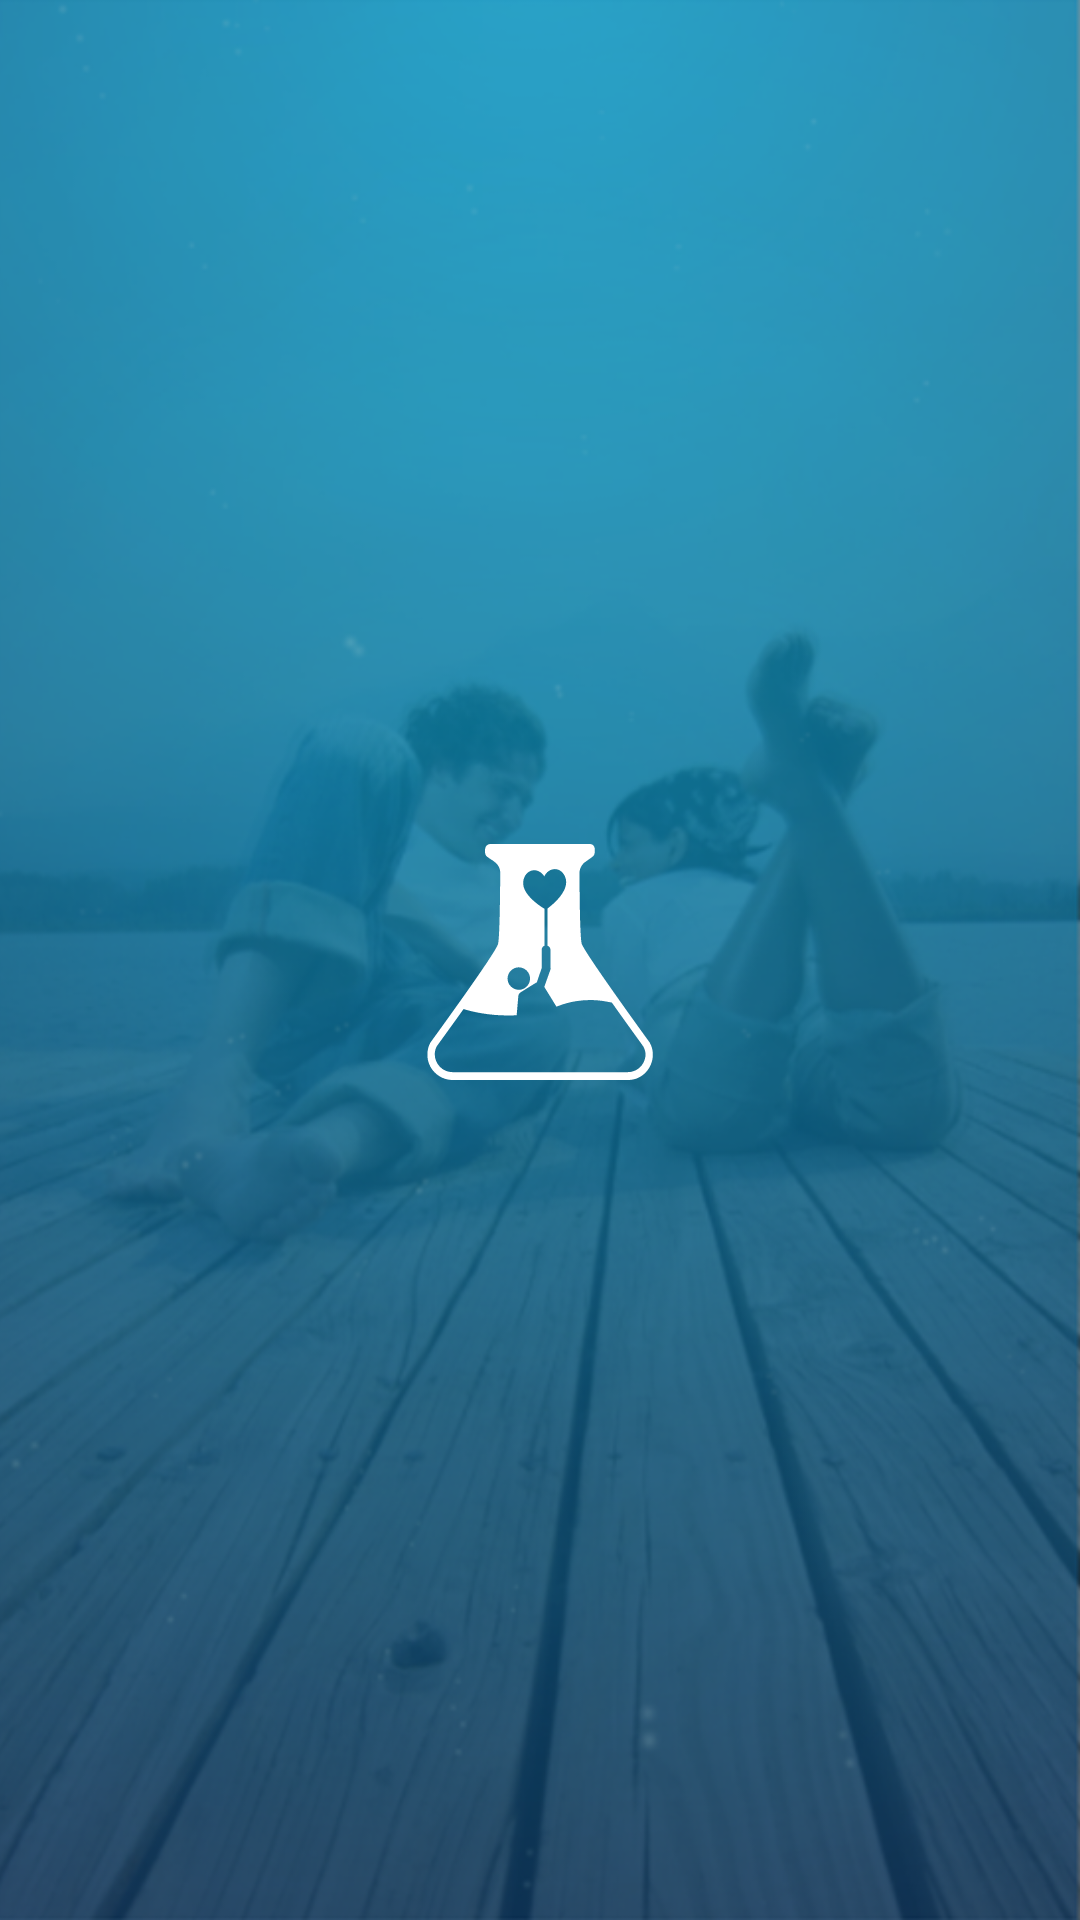

Produce the Android XML layout that renders to this screen, including the resource entries it uses.
<!-- AndroidManifest.xml: application theme MakiaTheme -->
<!-- res/layout/activity_splash.xml -->
<?xml version="1.0" encoding="utf-8"?>
<RelativeLayout xmlns:android="http://schemas.android.com/apk/res/android"
    android:layout_width="match_parent"
    android:layout_height="match_parent" >

    <ImageView
        android:id="@+id/Splash"
        android:layout_width="match_parent"
        android:layout_height="match_parent"
        android:scaleType="centerCrop"
        android:src="@drawable/splash"


        />

    <ImageView
        android:id="@+id/logoSplash"
        android:layout_width="90dp"
        android:layout_height="match_parent"
        android:layout_centerInParent="true"
        android:src="@drawable/ic_logo_mkb_solo" />


</RelativeLayout>
<!-- resources referenced by this layout -->
<resources>
  <!-- drawable ic_logo_mkb_solo (drawable) -->
  <vector android:height="24dp" android:viewportHeight="113.4"
      android:viewportWidth="113.4" android:width="24dp" xmlns:android="http://schemas.android.com/apk/res/android">
      <path android:fillColor="#FFFFFF" android:pathData="M102.8,91.4c-0.3,-0.4 -27.7,-38.1 -28.6,-41.6s-0.9,-29.7 -0.9,-30.1v0c0.1,-1.5 0.9,-2.9 2,-3.9c0.9,-0.6 1.6,-1.1 2.1,-1.5c2.1,-1.4 2.3,-1.6 2.3,-3.8C79.8,8 77.8,8 77.7,8H35.8c-0.1,0 -2.1,0 -2.2,2.5c0,2.3 0.2,2.4 2.3,3.8c0.6,0.4 1.3,0.8 2.1,1.5c1.2,1 1.9,2.4 2,3.9v0.1c0,0.4 -0.1,26.6 -0.9,30.1C38.4,53.4 10.9,91 10.6,91.5c-0.8,1.5 -1.2,3.2 -1.2,5c0,5.8 4.7,10.5 10.5,10.6h73.8c1.7,0 3.5,-0.4 5,-1.3C103.7,102.9 105.6,96.5 102.8,91.4zM45.3,60.5c2.2,-1.4 5.1,-0.7 6.5,1.5c1.4,2.2 0.7,5.1 -1.5,6.5c-2.2,1.4 -5.1,0.7 -6.5,-1.5C42.4,64.8 43.1,61.9 45.3,60.5zM100.7,98.5c-0.6,1.9 -1.8,3.5 -3.6,4.4c-1.1,0.6 -2.3,0.9 -3.5,0.9H19.9c-2,0 -3.8,-0.8 -5.2,-2.2c-1.4,-1.4 -2.2,-3.3 -2.2,-5.3c0,-1.2 0.3,-2.3 0.8,-3.3c1.8,-2.5 6.3,-8.7 11.3,-15.7c3.8,1.2 10.5,2.7 18.7,2.7c1.2,0 2.4,0 3.6,-0.1l0.7,-8.1l0,0c0,0 0,0 0,0l0,0c0,-0.5 0.3,-0.9 0.6,-1.2c0.1,-0.1 0.3,-0.3 0.5,-0.4c2.7,-1.7 4.1,-2.6 6.6,-4.1c0,0 0.1,0 0.1,-0.1l2,-5.9v-7.7c0,-0.8 0.5,-1.5 1.2,-1.7V35.2c-2.5,-1.5 -10.3,-6.7 -8.8,-12.3c1.4,-5 6.6,-4.9 8.7,-1.3c1.7,-3.8 6.9,-4.5 8.8,0.3c2.2,5.5 -5.3,11.6 -7.5,13.2v15.6c0.7,0.2 1.3,0.9 1.3,1.7v7.2c0.1,0.4 0.1,0.8 0,1.1L58.5,68l3.7,6l0,0l1.4,2.3c2.4,-0.9 4.6,-1.7 8.2,-2.3c2.1,-0.3 4.1,-0.5 6.1,-0.5c3.6,0 6.5,0.6 9,1.1c3.8,5.4 8.2,11.5 12.9,18c0.1,0.2 0.2,0.3 0.3,0.4C101.1,94.8 101.3,96.7 100.7,98.5z"/>
  </vector>
  <!-- drawable splash: png bitmap (drawable, 320968 bytes) -->
  <style name="MakiaTheme" parent="MakiaTheme.Base">
  
          <item name="android:statusBarColor">@color/darkBlue</item>
          <item name="android:navigationBarColor">@color/darkBlue</item>
      </style>
  <style name="MakiaTheme.Base" parent="Theme.AppCompat.Light.DarkActionBar">
          <item name="windowNoTitle">true</item>
          <item name="windowActionBar">false</item>
          <item name="colorPrimary">@color/colorPrimary</item>
          <item name="colorPrimaryDark">@color/colorPrimaryDark</item>
          <item name="colorAccent">@color/colorAccent</item>
      </style>
  <color name="darkBlue">#116787</color>
  <color name="colorPrimary">#2c3e50</color>
  <color name="colorPrimaryDark">#1c2833</color>
  <color name="colorAccent">#3e9ac9</color>
</resources>
